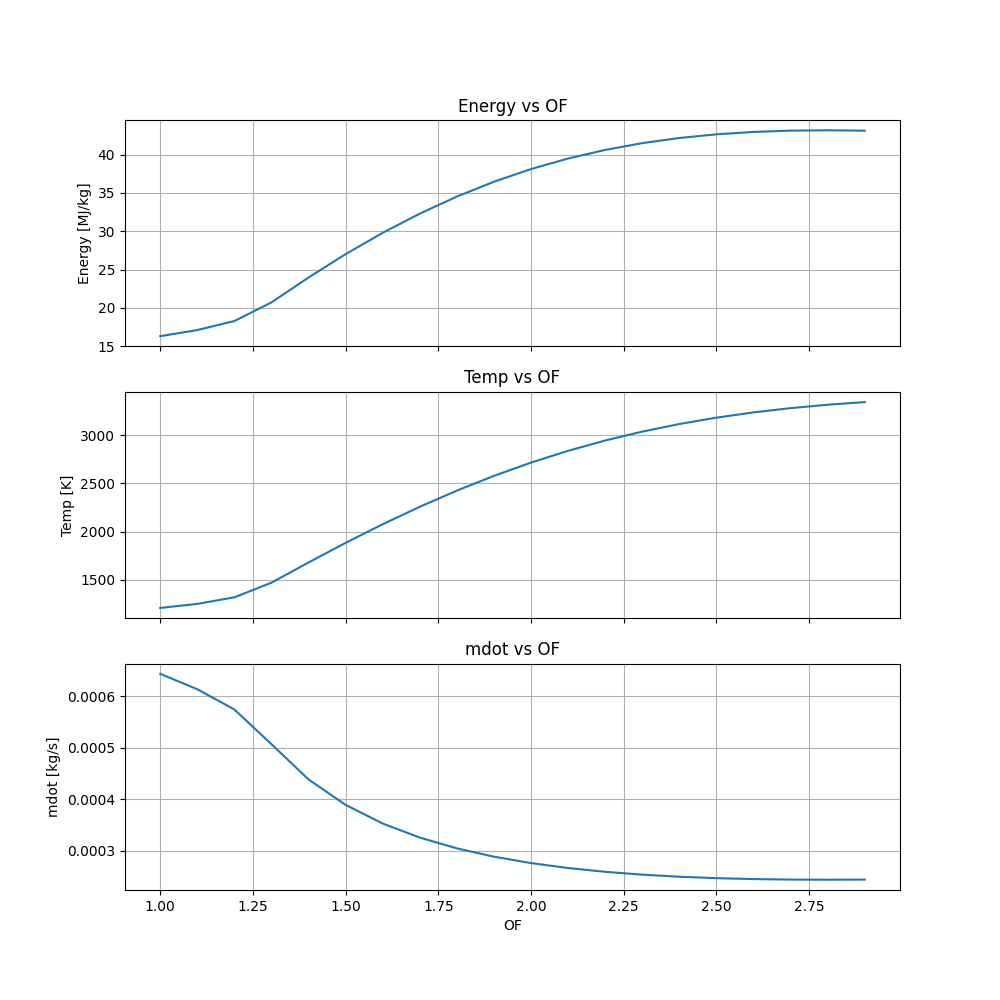

Data behind this chart, as committed beside it:
OF_torch, Energy (MJ), Temperature (K), mdot (kg/s)
1.0, 16.32, 1206, 0.0006434
1.1, 17.12, 1248, 0.0006134
1.2, 18.29, 1316, 0.0005741
1.3, 20.72, 1468, 0.0005067
1.4, 23.97, 1678, 0.0004381
1.5, 27.02, 1883, 0.0003887
1.6, 29.79, 2076, 0.0003525
1.7, 32.29, 2257, 0.0003251
1.8, 34.52, 2425, 0.0003042
1.9, 36.45, 2578, 0.0002881
2, 38.1, 2716, 0.0002756
2.1, 39.48, 2839, 0.000266
2.2, 40.6, 2946, 0.0002586
2.3, 41.48, 3038, 0.0002531
2.4, 42.15, 3117, 0.0002491
2.5, 42.63, 3183, 0.0002463
2.6, 42.94, 3238, 0.0002445
2.7, 43.11, 3282, 0.0002436
2.8, 43.16, 3318, 0.0002433
2.9, 43.11, 3345, 0.0002436
